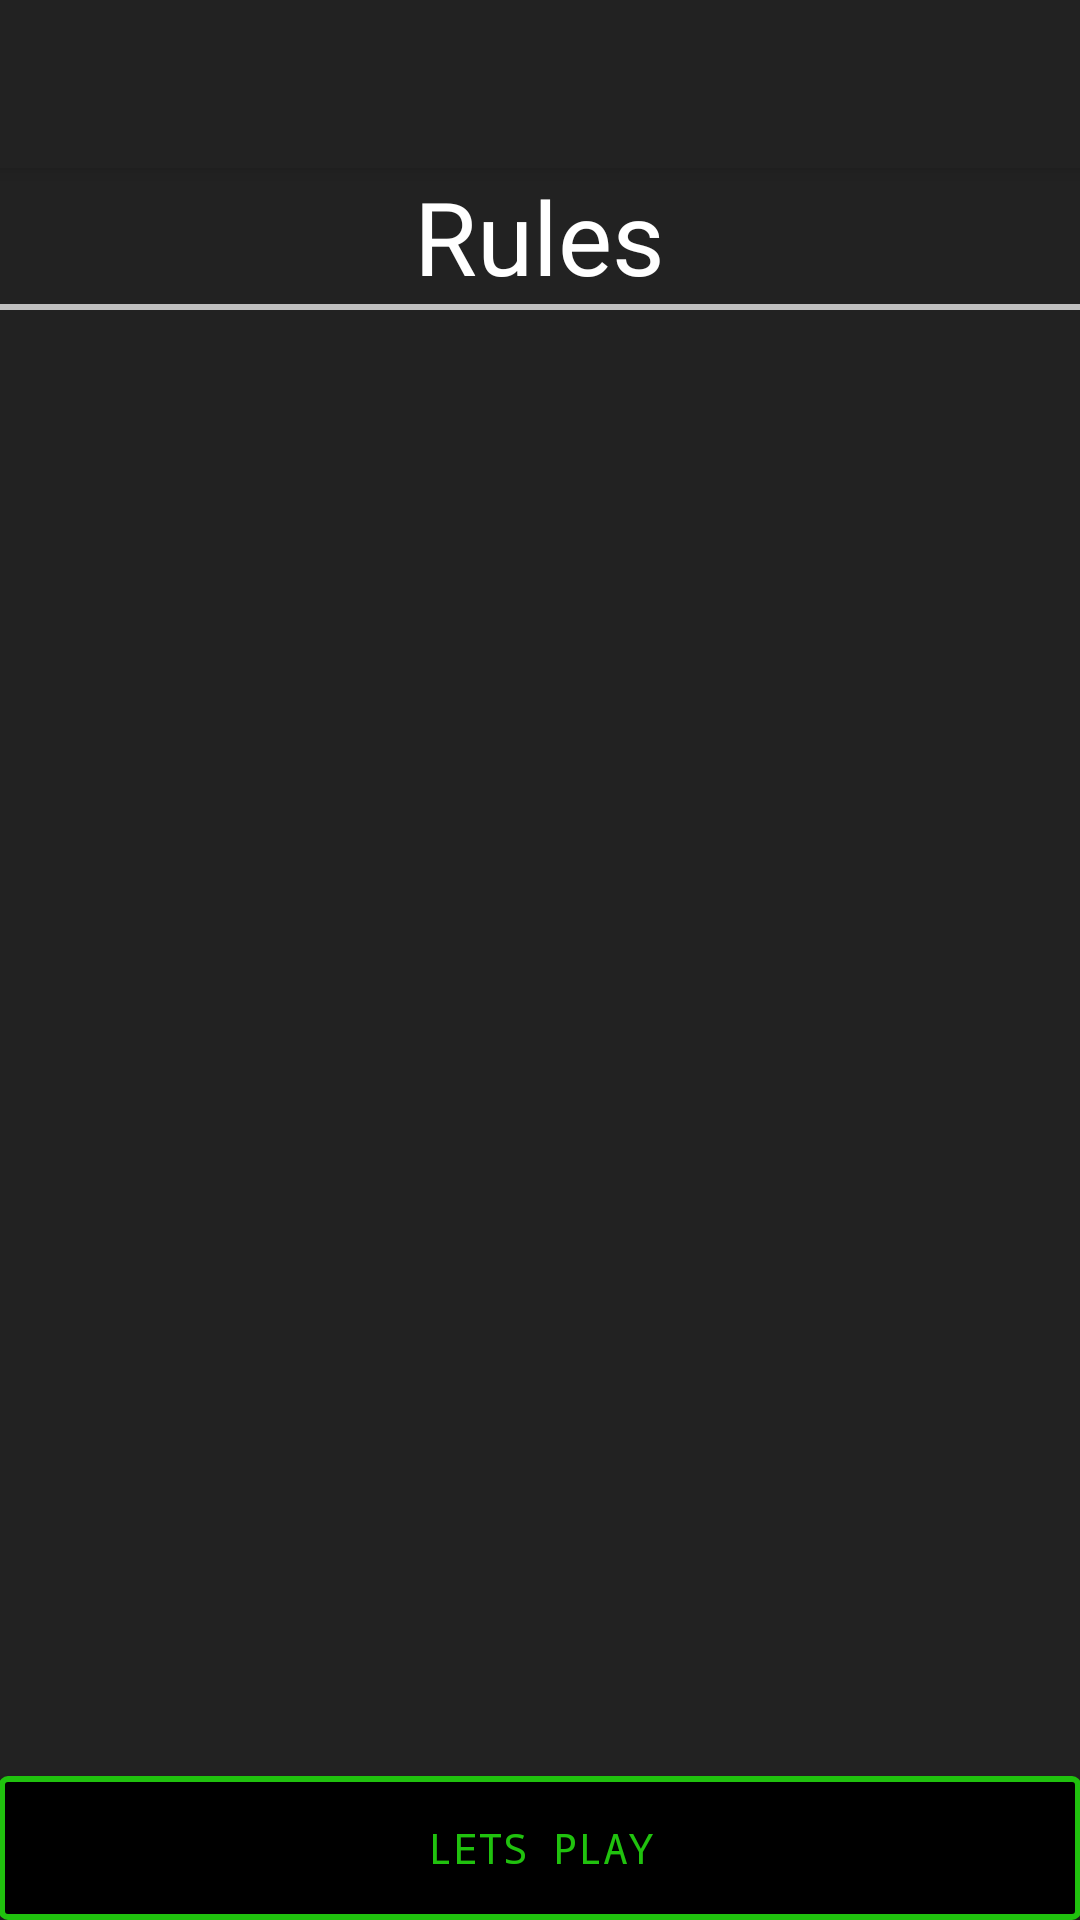

Layout XML and referenced resources for this Android screen:
<!-- AndroidManifest.xml: application theme AppTheme -->
<!-- res/layout/activity_rules_timer.xml -->
<?xml version="1.0" encoding="utf-8"?>
<android.support.design.widget.CoordinatorLayout xmlns:android="http://schemas.android.com/apk/res/android"
    xmlns:app="http://schemas.android.com/apk/res-auto"
    xmlns:tools="http://schemas.android.com/tools"
    android:layout_width="match_parent"
    android:layout_height="match_parent"
    android:fitsSystemWindows="true"
    tools:context="com.example.dell.initialstage.Rules_timer">

    <android.support.design.widget.AppBarLayout
        android:layout_width="match_parent"
        android:layout_height="wrap_content"
        android:theme="@style/AppTheme.AppBarOverlay">

        <android.support.v7.widget.Toolbar
            android:id="@+id/toolbar"
            android:layout_width="match_parent"
            android:layout_height="?attr/actionBarSize"
            android:background="?attr/colorPrimary"
            app:popupTheme="@style/AppTheme.PopupOverlay" />

    </android.support.design.widget.AppBarLayout>

    <include layout="@layout/content_rules_timer" />

</android.support.design.widget.CoordinatorLayout>
<!-- res/layout/content_rules_timer.xml (included above) -->
<?xml version="1.0" encoding="utf-8"?>
<RelativeLayout xmlns:android="http://schemas.android.com/apk/res/android"
    xmlns:app="http://schemas.android.com/apk/res-auto"
    xmlns:htext="http://schemas.android.com/apk/res-auto"
    xmlns:tools="http://schemas.android.com/tools"
    android:id="@+id/content_rules_timer"
    android:layout_width="match_parent"
    android:layout_height="match_parent"
    android:paddingBottom="@dimen/activity_vertical_margin"
    android:paddingLeft="@dimen/activity_horizontal_margin"
    android:paddingRight="@dimen/activity_horizontal_margin"
    android:paddingTop="@dimen/activity_vertical_margin"
    android:background="@color/colorPrimary"
    app:layout_behavior="@string/appbar_scrolling_view_behavior"
    tools:context="com.example.dell.initialstage.Rules_timer"
    tools:showIn="@layout/activity_rules_timer">

        <TextView
            android:text="Rules"
            android:layout_width="wrap_content"
            android:layout_height="wrap_content"
            android:id="@+id/Rules"
            android:textColor="#fff"
            android:textAppearance="@style/TextAppearance.AppCompat.Display1"
            android:layout_alignParentTop="true"
            android:layout_centerHorizontal="true" />
        <View
        android:layout_width="fill_parent"
        android:layout_height="2dp"
        android:background="#c0c0c0"
        android:layout_margin="0dp"
            android:layout_below="@+id/Rules"
        android:id="@+id/view" />

    <Button
            android:text="Lets Play"
            android:layout_width="wrap_content"
            android:layout_height="wrap_content"
            android:id="@+id/play_btn"
            android:background="@drawable/border_button"
            android:layout_alignParentBottom="true"
            android:visibility="visible"
            android:layout_alignParentLeft="true"
            android:layout_alignParentStart="true"
            android:layout_alignParentRight="true"
        android:textColor="@color/colorAccent"
        android:typeface="monospace"
            android:layout_alignParentEnd="true" />

    <TextView
        android:text="Event will be live in 30:00"
        android:layout_width="wrap_content"
        android:layout_height="wrap_content"
        android:id="@+id/timer_textView"
        android:textColor="#fff"
        android:textSize="20sp"
        android:textStyle="normal|bold"
        android:textAlignment="center"
        android:visibility="invisible"
        android:layout_alignParentBottom="true"
        android:layout_centerHorizontal="true" />

    <ScrollView
        android:layout_width="match_parent"
        android:layout_height="match_parent"
        android:layout_alignParentLeft="true"
        android:layout_alignParentStart="true"
        android:layout_above="@+id/play_btn"
        android:layout_below="@+id/view">
        <LinearLayout
            android:orientation="vertical"
            android:layout_width="match_parent"
            android:layout_height="match_parent"
            android:layout_below="@+id/Rules"
            android:id="@+id/rules_linear_layout"
            ></LinearLayout>
    </ScrollView>

</RelativeLayout>
<!-- resources referenced by this layout -->
<resources>
  <color name="colorAccent">#20c20e</color>
  <color name="colorPrimary">#222</color>
  <!-- drawable border_button (drawable) -->
  <?xml version="1.0" encoding="utf-8"?>
  <shape
      xmlns:android="http://schemas.android.com/apk/res/android"
      android:shape="rectangle">
  
      <corners
          android:radius="2dp"
          />
      <solid android:color="#000"
          />
      <stroke
          android:width="2dip"
          android:color="@color/colorAccent" />
  </shape>
  <style name="AppTheme.AppBarOverlay" parent="ThemeOverlay.AppCompat.Dark.ActionBar" />
  <style name="AppTheme.PopupOverlay" parent="ThemeOverlay.AppCompat.Light" />
  <style name="AppTheme" parent="Theme.AppCompat.Light.DarkActionBar">
          
          <item name="colorPrimary">@color/colorPrimary</item>
          <item name="colorPrimaryDark">@color/colorPrimaryDark</item>
          <item name="colorAccent">@color/colorAccent</item>
      </style>
  <color name="colorPrimaryDark">#000</color>
</resources>
